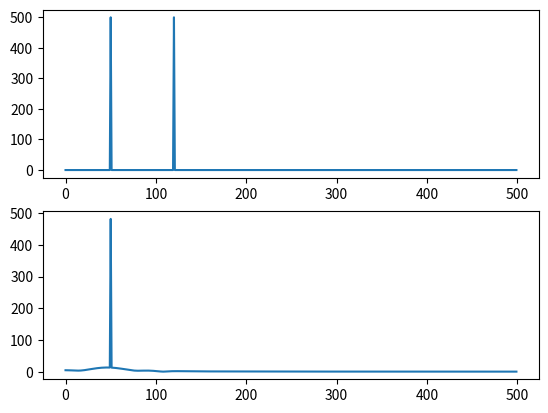
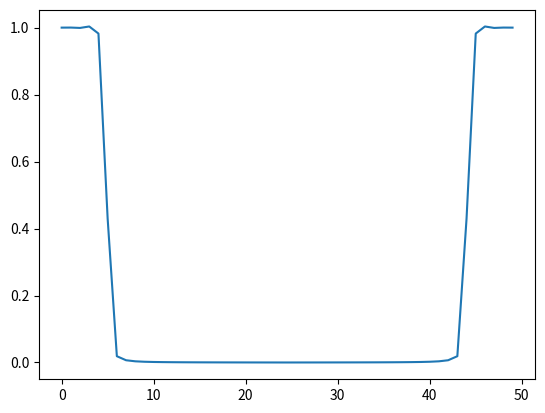

Write Python code to recreate these figures, in order.
import numpy as np
import matplotlib.pyplot as plt
import scipy.signal as sig


def FIR_lp_ifft(N, stop_freq):

    w = np.linspace(0, 2 * np.pi - 2 * np.pi / N, N)
    
    hwj = np.zeros(N)

    for i in range(len(w)):
        if (w[i] <= stop_freq) or (w[i] >= 2 * np.pi - stop_freq):
            hwj[i] = 1

    ph = int(N / 2) * w

    h = np.real(np.fft.ifft(hwj * np.exp( - 1j * ph)))

    return h

def FIR_hp_ifft(N, stop_freq):

    w = np.linspace(0, 2 * np.pi - 2 * np.pi / N, N)
    hwj = np.zeros(N)

    for i in range(len(w)):
        if (w[i] >= stop_freq) and (w[i] <= 2 * np.pi - stop_freq):
            hwj[i] = 1

    ph = int(N / 2) * w

    h = np.real(np.fft.ifft(hwj * np.exp( - 1j * ph)))
    
    return h

def FIR_lp(N, stop_freq):

    n = np.arange(-N/2, N/2 +1)

    h = 1/(n * np.pi) * np.sin(stop_freq *n)

    h[N>>1] = stop_freq / np.pi

    return h

def main():

    sampling_freq = 1000
    cut_off_freq = 100
    
    h = FIR_lp_ifft(50, 2 * np.pi * cut_off_freq / sampling_freq)

    t = np.arange(0, 1, 1/sampling_freq)
    freq_arr = np.arange(0, sampling_freq >> 1, 1)
    
    x = np.sin(2*np.pi*50*t) + np.sin(2*np.pi*120*t)
    
    xsp = abs(np.fft.fft(x))[0:sampling_freq >> 1]

    plt.figure(1)
    plt.subplot(2, 1, 1)
    plt.plot(freq_arr,xsp)


    y = sig.lfilter(h, 1, x)
    ysp = abs(np.fft.fft(y))[0:sampling_freq >> 1]
    plt.subplot(2, 1, 2)
    plt.plot(freq_arr,ysp)

    plt.figure(2)
    w = np.linspace(0, 2 * np.pi, 50)
    w, z = sig.freqz(h, 1, w)
    plt.plot(np.abs(z))

    plt.show()


if __name__ == "__main__":
    main()